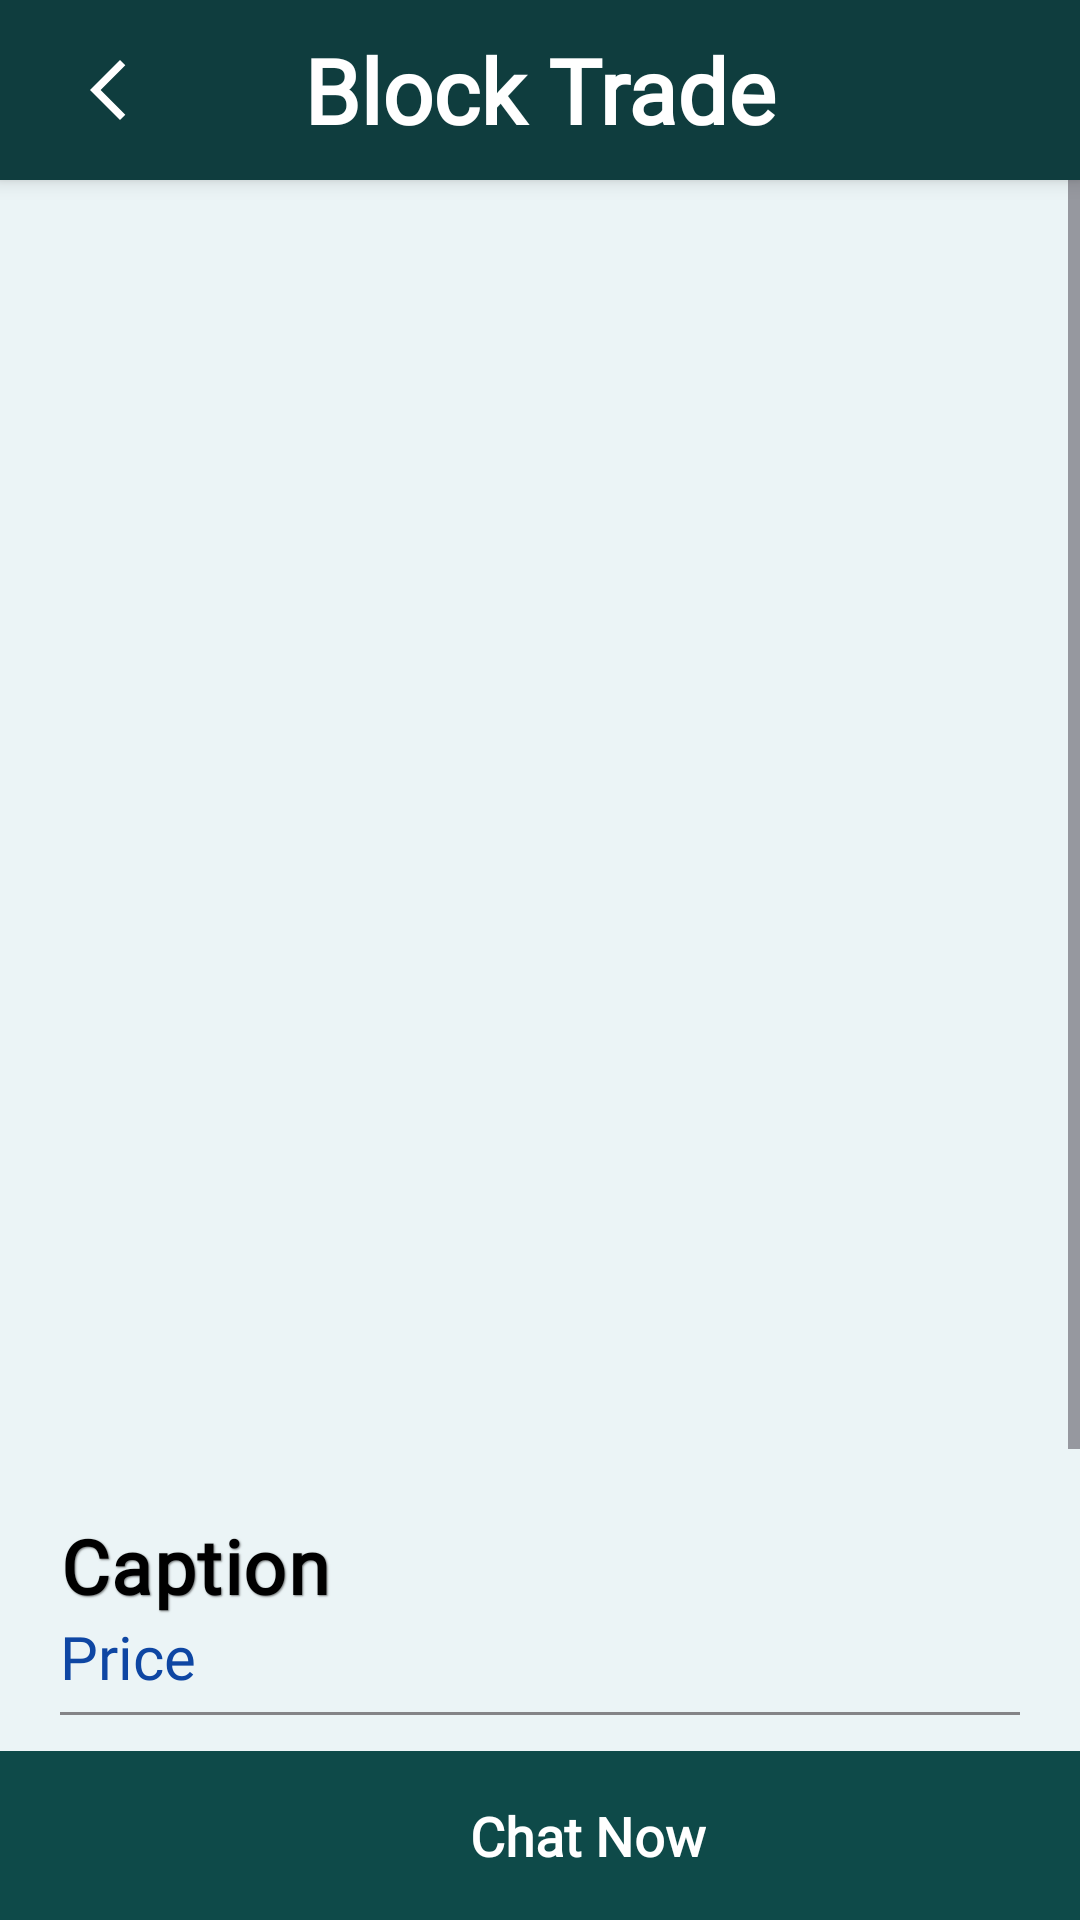

This screen was rendered from an Android layout file. Write that file and the resources it references.
<!-- AndroidManifest.xml: application theme Theme.BlockTrade -->
<!-- res/layout/activity_product_details.xml -->
<?xml version="1.0" encoding="utf-8"?>
<RelativeLayout xmlns:android="http://schemas.android.com/apk/res/android"
    xmlns:app="http://schemas.android.com/apk/res-auto"
    android:layout_width="match_parent"
    android:layout_height="match_parent"
    android:background="@color/primary">

    
    <RelativeLayout
        android:id="@+id/topBar"
        android:layout_width="match_parent"
        android:layout_height="60dp"
        android:background="@color/secondary"
        android:elevation="4dp">

        
        <ImageButton
            android:id="@+id/backButtonProduct"
            android:layout_width="40dp"
            android:layout_height="40dp"
            android:layout_alignParentStart="true"
            android:layout_centerVertical="true"
            android:layout_marginStart="16dp"
            android:background="@android:color/transparent"
            android:src="@drawable/ic_back"
            app:tint="@color/white" />

        
        <TextView
            android:id="@+id/topBarTitle"
            android:layout_width="wrap_content"
            android:layout_height="wrap_content"
            android:layout_centerInParent="true"
            android:text="Block Trade"
            android:textSize="30sp"
            android:textStyle="bold"
            android:fontFamily="@font/jersey_10"
            android:textColor="@color/white" />
    </RelativeLayout>

    
    <ScrollView
        android:id="@+id/scrollView"
        android:layout_width="match_parent"
        android:layout_height="match_parent"
        android:layout_below="@id/topBar"
        android:layout_above="@+id/chatNowContainer">

        <LinearLayout
            android:layout_width="match_parent"
            android:layout_height="wrap_content"
            android:orientation="vertical"
            android:padding="20dp"
            android:gravity="center">

            <ImageView
                android:id="@+id/productImage"
                android:layout_width="match_parent"
                android:layout_marginTop="10dp"
                android:layout_height="400dp"
                android:layout_gravity="center_horizontal"
                android:scaleType="centerCrop"
                android:contentDescription="Product Image"
                app:srcCompat="@drawable/ic_launcher_background"/>

            <TextView
                android:id="@+id/captionText"
                android:layout_width="match_parent"
                android:layout_height="wrap_content"
                android:layout_marginTop="15dp"
                android:fontFamily="@font/inter"
                android:text="Caption"
                android:textSize="25sp"
                android:textStyle="bold"
                android:textColor="@android:color/black"
                android:letterSpacing="0.02"
                android:shadowColor="#80000000"
                android:shadowDx="1"
                android:shadowDy="1"
                android:shadowRadius="1" />

            <TextView
                android:id="@+id/priceText"
                android:layout_width="match_parent"
                android:layout_height="wrap_content"
                android:fontFamily="@font/inter"
                android:text="Price"
                android:textSize="20sp"
                android:textColor="@color/already"/>

            <View
                android:layout_width="match_parent"
                android:layout_height="1dp"
                android:layout_marginTop="5dp"
                android:background="#848487" />

            <TextView
                android:id="@+id/locationText"
                android:layout_width="match_parent"
                android:layout_height="wrap_content"
                android:layout_marginTop="15dp"
                android:fontFamily="@font/inter"
                android:text="Location"
                android:textSize="15sp"
                android:textStyle="italic" />

            <TextView
                android:id="@+id/typeText"
                android:layout_width="match_parent"
                android:layout_height="wrap_content"
                android:layout_marginTop="15dp"
                android:fontFamily="@font/inter"
                android:text="Type"
                android:textSize="18sp"
                android:textColor="@color/btn_pressed"/>

            <TextView
                android:id="@+id/ownerText"
                android:layout_width="match_parent"
                android:layout_height="wrap_content"
                android:layout_marginTop="15dp"
                android:fontFamily="@font/inter"
                android:text="Owner's Name"
                android:textSize="20sp"
                android:textStyle="bold" />

            
            <Button
                android:id="@+id/deleteProductButton"
                android:layout_width="wrap_content"
                android:layout_height="59dp"
                android:layout_marginTop="50dp"
                android:backgroundTint="@color/btn_pressed"
                android:text="Delete Product"
                android:textSize="18sp"
                android:layout_centerInParent="true"
                android:visibility="gone" />

        </LinearLayout>
    </ScrollView>

    
    <LinearLayout
        android:id="@+id/chatNowContainer"
        android:layout_width="match_parent"
        android:layout_height="wrap_content"
        android:layout_alignParentBottom="true"
        android:background="#0E4A49"
        android:clickable="true"
        android:focusable="true"
        android:gravity="center"
        android:orientation="horizontal"
        android:padding="16dp">

        <ImageView
            android:layout_width="24dp"
            android:layout_height="24dp"
            android:layout_marginEnd="8dp"
            android:src="@drawable/ic_chat"
            app:tint="@android:color/white" />

        <TextView
            android:layout_width="wrap_content"
            android:layout_height="wrap_content"
            android:fontFamily="@font/inter"
            android:text="Chat Now"
            android:textColor="@android:color/white"
            android:textSize="18sp"
            android:textStyle="bold" />
    </LinearLayout>
</RelativeLayout>
<!-- resources referenced by this layout -->
<resources>
  <color name="already">#0E46A3</color>
  <color name="btn_pressed">#B86218</color>
  
      //NavBar
  <color name="primary">#EBF4F6</color>
  <color name="secondary">#0F3D3E</color>
  
      //Sign Page
  <color name="white">#FFFFFFFF</color>
  
      // Loading Font
  <!-- drawable ic_back (drawable) -->
  <vector
      xmlns:android="http://schemas.android.com/apk/res/android"
      android:height="24dp"
      android:tint="#000957"
      android:viewportHeight="24"
      android:viewportWidth="24"
      android:width="24dp">
  
      <path
          android:fillColor="?android:attr/colorControlNormal"
          android:pathData="M17.77,3.77l-1.77,-1.77l-10,10l10,10l1.77,-1.77l-8.23,-8.23z"/>
  </vector>
  <style name="Theme.BlockTrade" parent="Base.Theme.BlockTrade" />
  <style name="Base.Theme.BlockTrade" parent="Theme.Material3.DayNight.NoActionBar">
          <item name="colorPrimary">@color/secondary</item>
          <item name="colorPrimaryVariant">@color/secondary</item>
          <item name="colorOnPrimary">@color/white</item>
  
          <item name="colorSecondary">@color/primary</item>
          <item name="colorSecondaryVariant">@color/primary</item>
          <item name="colorOnSecondary">@color/white</item>
  
          <item name="android:statusBarColor">?attr/colorPrimaryVariant</item>
      </style>
</resources>
